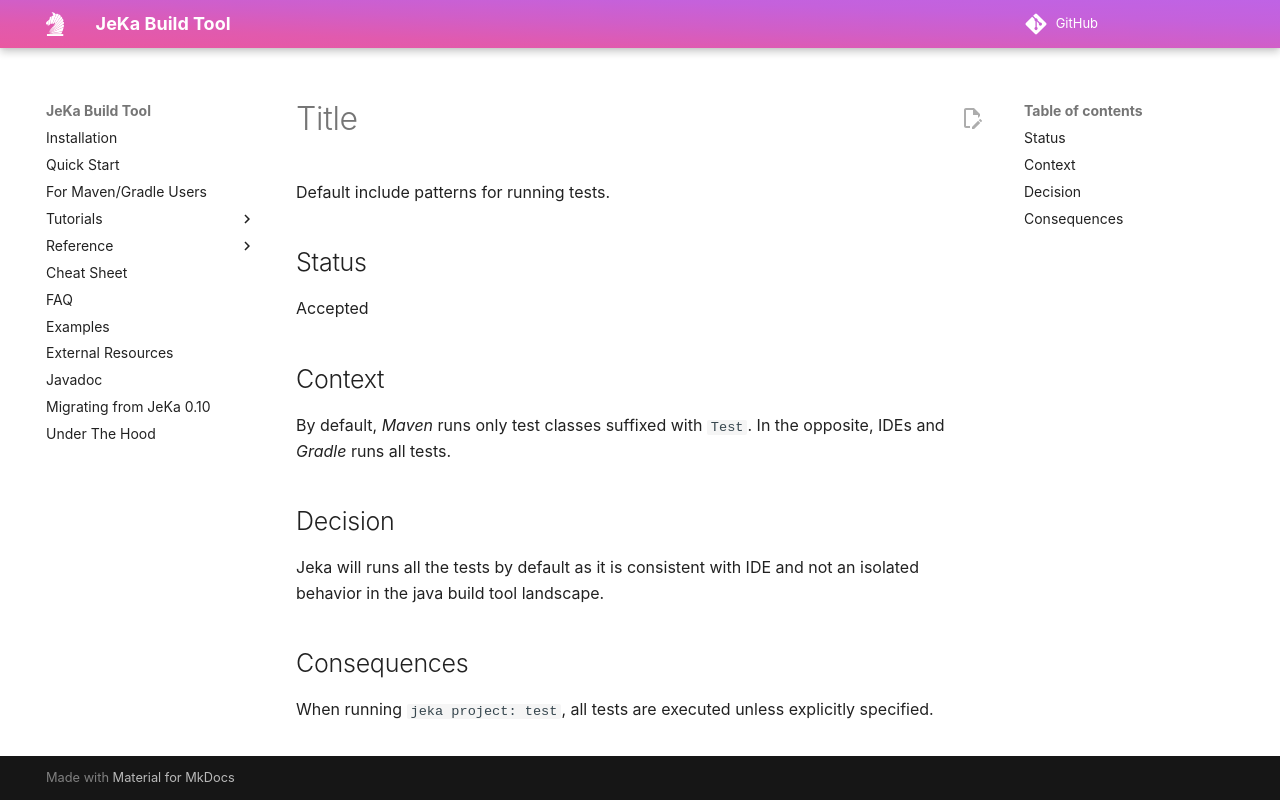

repository: jeka-dev/jeka · page: adrs/03-default-include-test-pattern/index.html · generator: mkdocs

# Title
Default include patterns for running tests. 

## Status
Accepted

## Context
By default, *Maven* runs only test classes suffixed with `Test`.
In the opposite, IDEs and *Gradle* runs all tests.

## Decision
Jeka will runs all the tests by default as it is consistent with IDE and not an isolated behavior 
in the java build tool landscape.

## Consequences
When running `jeka project: test`, all tests are executed unless explicitly specified.
